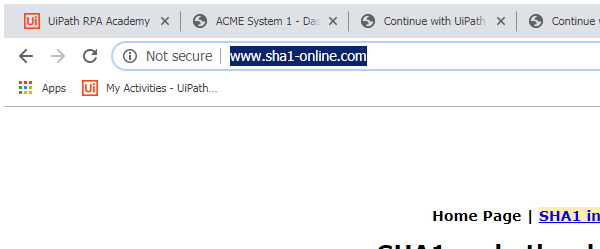
Task: Calculate client security hash by Zishan Paya
Workflow: SHA1Online_Close

Step 1: Attach Browser 'SHA1 online' in window 'SHA1 online' (firefox.exe)
